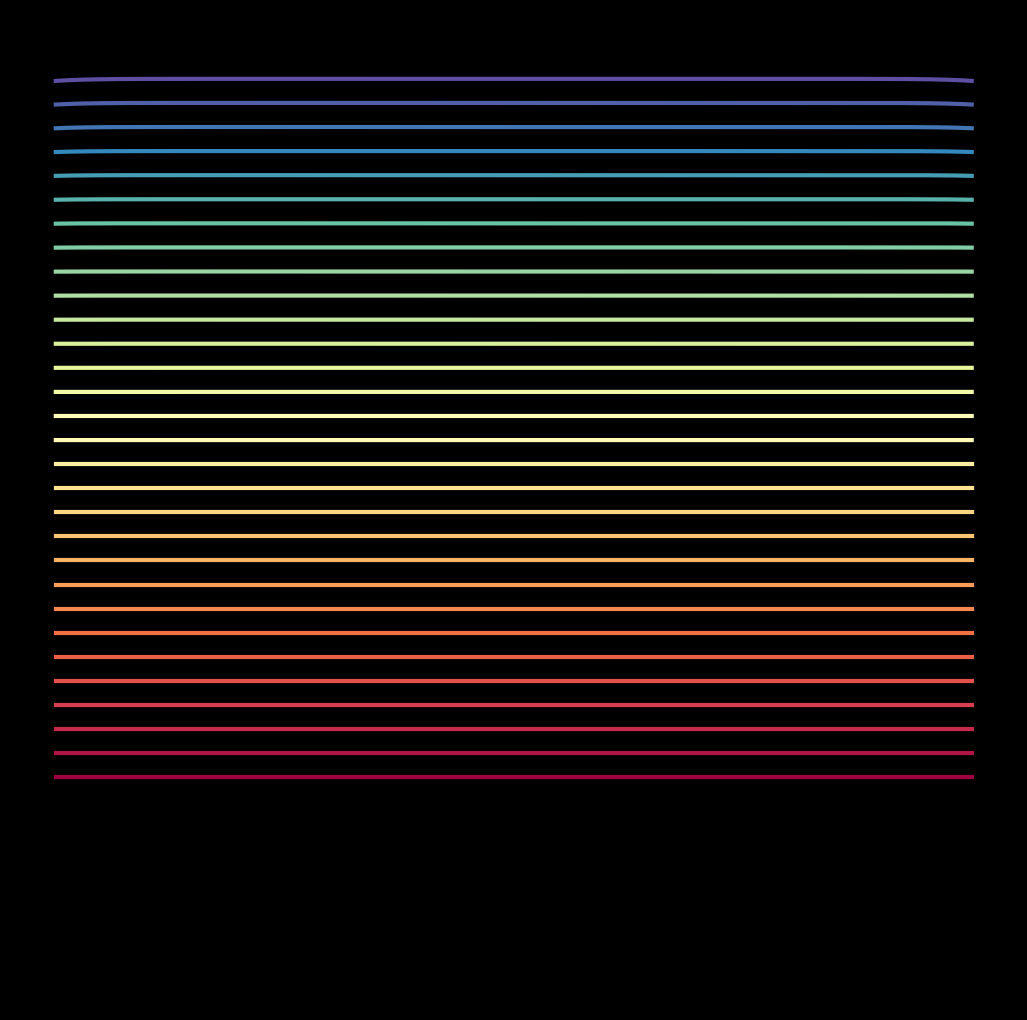

Write Python code to recreate this figure. (Note: this script raises an exception after producing the figure.)
import matplotlib.pylab as plt
import numpy as np
from scipy.stats import norm

for k, loc in enumerate(np.linspace(-16, 16, 120)):

    p = plt.figure(figsize=(13, 13), facecolor='black', dpi=100)
    p = plt.axis('off')
    p = plt.ylim(0, 4.3)
    for i, z in enumerate(np.linspace(1, 4, 30)):
        plt.plot(
            np.linspace(-10, 10, 500),
            [
                z
                - z * norm.pdf(x=x, loc=loc, scale=z / 2)
                - z * norm.pdf(x=x, loc=-loc, scale=z / 2)
                for x in np.linspace(-10, 10, 500)
            ],
            lw=3,
            color=plt.cm.Spectral((z - 1) / 3),
        )
    p = plt.savefig(
        f'C:/Users/<user>/Pictures/RandomPlots/26042020/plot{k+120}.PNG',
        facecolor='black',
    )
